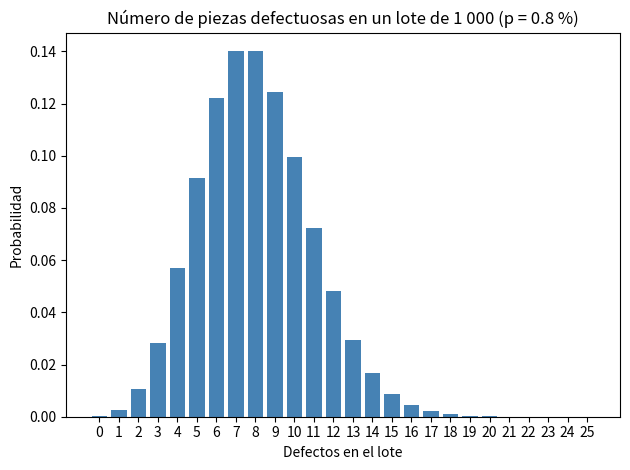

The matplotlib source for this figure:
import numpy as np
import matplotlib.pyplot as plt
from scipy.stats import binom

# Parámetros del proceso
n = 1_000          # piezas inspeccionadas
p = 0.008          # 0.8 % probabilidad de que una pieza sea defectuosa

# Soporte y PMF
x = np.arange(0, n + 1)
pmf = binom.pmf(x, n, p)

# Recortar para la gráfica (0–25 defectos capturan casi toda la masa)
x_plot = x[:26]
pmf_plot = pmf[:26]

plt.bar(x_plot, pmf_plot, color='steelblue')
plt.title('Número de piezas defectuosas en un lote de 1 000 (p = 0.8 %)')
plt.xlabel('Defectos en el lote')
plt.ylabel('Probabilidad')
plt.xticks(x_plot)          # muestra cada entero
plt.tight_layout()
plt.show()

# Métricas útiles
media = n * p
desv = np.sqrt(n * p * (1 - p))
print(f"Valor esperado (media): {media:.2f} defectos")
print(f"Desviación estándar  : {desv:.2f}")
